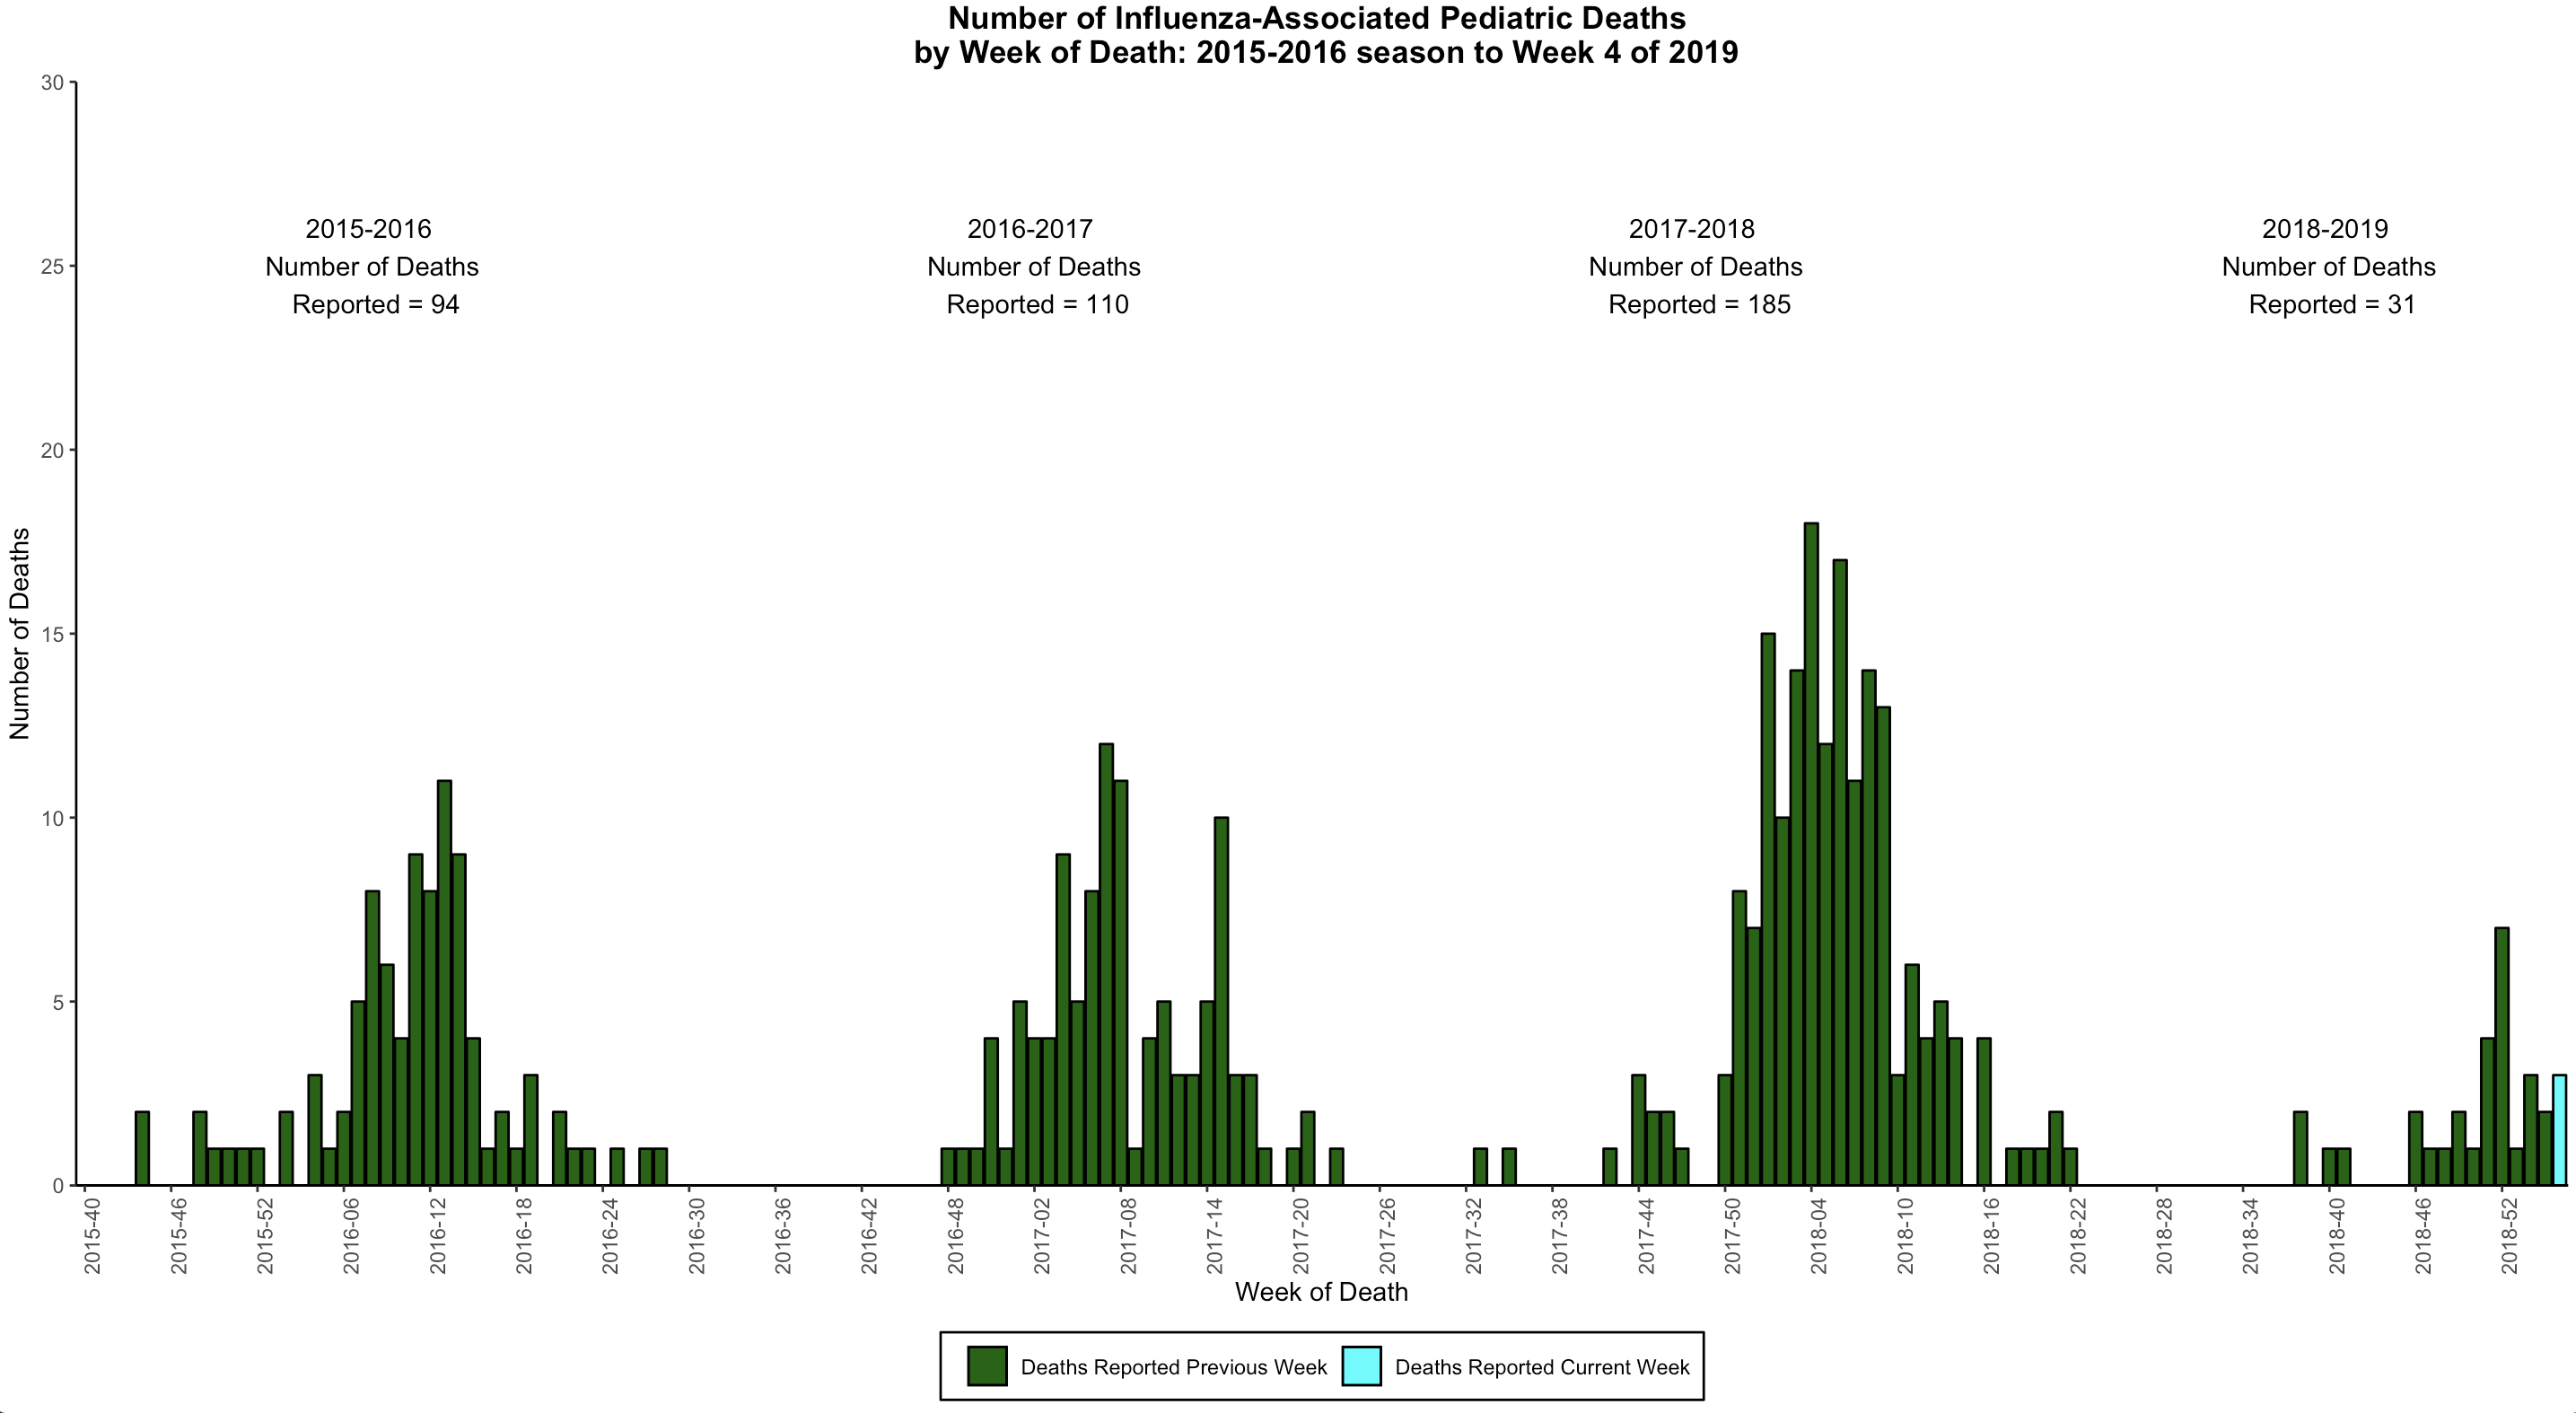

The script that drew this image:
library(ggplot2)

# We read the file that contains the required data.
pediatrics_data <- read.csv(file.choose())

# For each season we split the data according to the season
# We will later use this data to show the sum of each season.
deaths_15_16 <- pediatrics_data[ which(pediatrics_data$SEASON=='2015-16'),]
deaths_15_16_sum <- sum(deaths_15_16$NO..OF.DEATHS)
deaths_16_17 <- pediatrics_data[ which(pediatrics_data$SEASON=='2016-17'),]
deaths_16_17_sum <- sum(deaths_16_17$NO..OF.DEATHS)
deaths_17_18 <- pediatrics_data[ which(pediatrics_data$SEASON=='2017-18'),]
deaths_17_18_sum <- sum(deaths_17_18$NO..OF.DEATHS)
deaths_18_19 <- pediatrics_data[ which(pediatrics_data$SEASON=='2018-19'),]
deaths_18_19_sum <- sum(deaths_18_19$NO..OF.DEATHS)

# We plot the data for the overall all seasons. 
# We will then also add small boxes that will show the 
# sum of reported pediatric deaths per season.
ggplot(pediatrics_data, aes(x=pediatrics_data$WEEK.NUMBER)) + 
  geom_col(aes(y=pediatrics_data$CURRENT.WEEK.DEATHS, fill = "dark green"), colour= "black") +
  geom_col(aes(y=pediatrics_data$PREVIOUS.WEEK.DEATHS, fill = "cyan"), colour= "black") +
  scale_y_continuous(expand = c(0, 0), limits = c(0, 30), breaks=seq(0,30,5)) +
  scale_x_discrete(breaks = pediatrics_data$WEEK.NUMBER[c(T,F,F,F,F,F)]) +
  scale_fill_manual(labels = c("Deaths Reported Previous Week", "Deaths Reported Current Week"), values = c("dark green", "cyan")) +
  theme(axis.text.x=element_text(angle=90),
        panel.background=element_blank(),
        axis.line = element_line(),
        plot.title = element_text(hjust = 0.5, face = 'bold'),
        plot.subtitle = element_text(hjust = 0.5),
        legend.position="bottom",
        legend.background = element_rect(colour="black", size=.5, linetype="solid")) +
  labs(fill= NULL, 
       title = "Number of Influenza-Associated Pediatric Deaths \n by Week of Death: 2015-2016 season to Week 4 of 2019", 
       x = "Week of Death",
       y = "Number of Deaths") +
  annotate("text", x = '2016-08', y = 25, colour="black", label=paste("2015-2016 \n Number of Deaths \n Reported =", deaths_15_16_sum)) +
  annotate("text", x = '2017-02', y = 25, colour="black", label=paste("2016-2017 \n Number of Deaths \n Reported =", deaths_16_17_sum)) +
  annotate("text", x = '2017-48', y = 25, colour="black", label=paste("2017-2018 \n Number of Deaths \n Reported =", deaths_17_18_sum)) +
  annotate("text", x = '2018-40', y = 25, colour="black", label=paste("2018-2019 \n Number of Deaths \n Reported =", deaths_18_19_sum))
